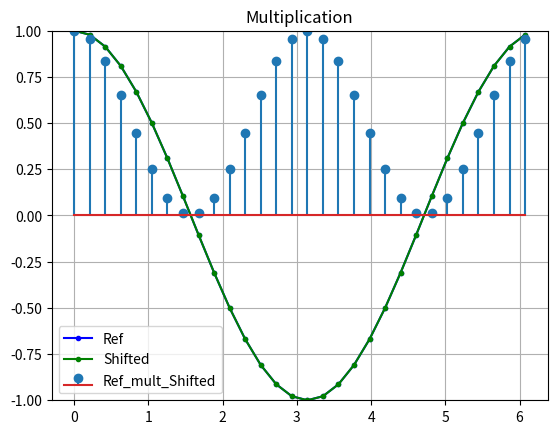

Write the Python code that produced this figure.
import numpy as np
import matplotlib.pyplot as plt
pi = np.pi

# PARAMETER
PHASE_SHIFT = pi/2
PHASE_SHIFT1 = pi/2



# VECTORS
t = np.linspace(0, 2*pi,30, endpoint=False)

Ref = np.sin(t + PHASE_SHIFT1)
Shifted = np.sin(t+PHASE_SHIFT)
Ref_mult_Shifted = Ref*Shifted
dot_product = np.sum(Ref_mult_Shifted)

# PLOTS (HINT: use separate plots, not one with grid)
# components
plt.plot(t, Ref, '.-',color = 'b',label='Ref')
plt.plot(t, Shifted, '.-',color = 'g',  label='Shifted')
plt.grid()
plt.title('Components')
plt.legend(['Ref', ' Shifted'])
plt.show()
# multiplication, HINT: use "stem" function for ploting
plt.stem(t,Ref_mult_Shifted, label='Ref_mult_Shifted')
plt.legend()
plt.grid(True)
plt.title('Multiplication')
plt.ylim([-1,1 ])
plt.show()
# print phase shift and dot product value
print(f'phase shift ={PHASE_SHIFT}')
print(f'dot product ={dot_product}')
